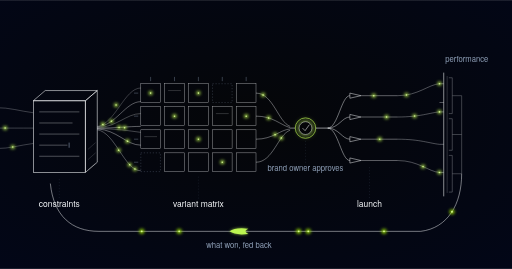
t = 0.00 s
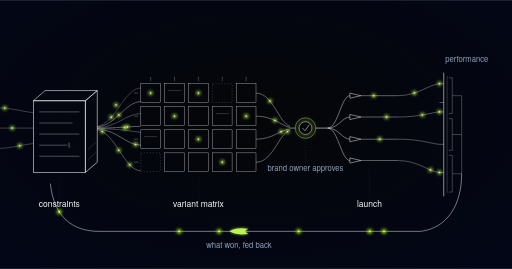
t = 1.13 s
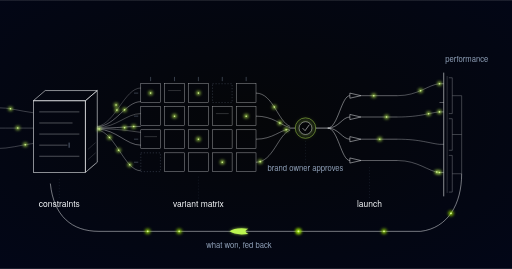
t = 2.03 s
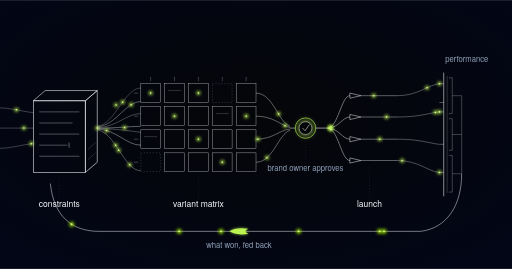
t = 3.00 s
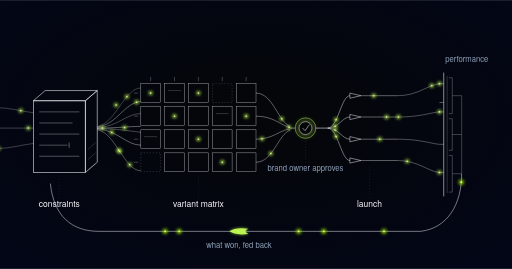
t = 3.71 s
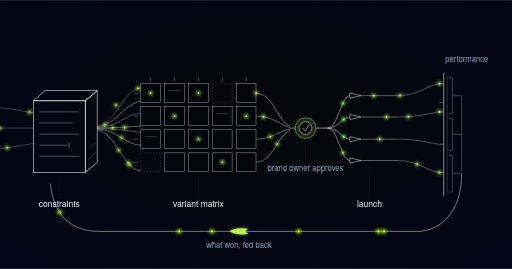
t = 5.12 s

The animated SVG that drew these frames (rendered in a browser with its animation timeline set to each time). Animation: 28 SMIL elements (animate=6,animateMotion=22); one cycle of 6.00 s, repeats indefinitely.

<svg xmlns="http://www.w3.org/2000/svg" xmlns:xlink="http://www.w3.org/1999/xlink" viewBox="0 0 1200 630" role="img" aria-label="Engineering schematic: a constrained brand plate holding a claim rack fans candidate strands into a variant matrix of outlined cells, the matrix converges on a lime-ringed brand owner approves node, then launch nozzles emit ribbons whose returns are gathered on a measurement bar and carried back along a feedback rail beneath the whole diagram into the plate">
  <defs>
    <style>
      @media (prefers-reduced-motion: reduce) { .ad-creative-iteration-pulse { display: none; } }
    </style>
    <radialGradient id="ad-creative-iteration-vig" cx="50%" cy="44%" r="78%">
      <stop offset="0%" stop-color="#050608"/>
      <stop offset="100%" stop-color="#020618"/>
    </radialGradient>
    <filter id="ad-creative-iteration-glow" x="-300%" y="-300%" width="700%" height="700%">
      <feGaussianBlur stdDeviation="4"/>
    </filter>
    <filter id="ad-creative-iteration-glowBig" x="-200%" y="-200%" width="500%" height="500%">
      <feGaussianBlur stdDeviation="6"/>
    </filter>
    <g id="ad-creative-iteration-pulse">
      <circle r="5" fill="#bbf451" opacity="0.85" filter="url(#ad-creative-iteration-glow)"/>
      <circle r="1.8" fill="#d8f999"/>
    </g>
    <g id="ad-creative-iteration-pulseDeep">
      <circle r="6" fill="#9de500" opacity="0.85" filter="url(#ad-creative-iteration-glow)"/>
      <circle r="2.2" fill="#d8f999"/>
    </g>
    <g id="ad-creative-iteration-swoosh">
      <path d="M -22 -6 Q 8 -10 22 0 Q 8 10 -22 6 Q -8 0 -22 -6 Z" fill="#bbf451" filter="url(#ad-creative-iteration-glow)" opacity="0.7"/>
      <path d="M -22 -6 Q 8 -10 22 0 Q 8 10 -22 6 Q -8 0 -22 -6 Z" fill="#bbf451"/>
    </g>
  </defs>

  <rect width="1200" height="630" fill="url(#ad-creative-iteration-vig)"/>

  <!-- brand rules entering the constraint plate -->
  <g stroke="#f8fafc" fill="none" stroke-width="1" opacity="0.55">
    <path id="ad-creative-iteration-rule1" d="M-10,252 C24,252 46,260 78,264"/>
    <path id="ad-creative-iteration-rule2" d="M-10,300 C24,300 46,300 78,300"/>
    <path id="ad-creative-iteration-rule3" d="M-10,348 C24,348 46,340 78,336"/>
  </g>

  <!-- constraint plate: the one isometric enclosure, holding the claim rack -->
  <g stroke="#f8fafc" fill="none">
    <rect x="78" y="236" width="122" height="168" stroke-width="1.3"/>
    <path d="M78,236 L106,212 L228,212 L200,236 Z" stroke-width="1.3"/>
    <path d="M200,236 L228,212 L228,380 L200,404 Z" stroke-width="1.3"/>
    <g stroke-width="1" opacity="0.32">
      <path d="M206,398 L224,382"/>
      <path d="M206,374 L224,358"/>
      <path d="M206,350 L224,334"/>
    </g>
  </g>
  <g stroke="#f8fafc" stroke-width="1" opacity="0.7">
    <line x1="92" y1="262" x2="186" y2="262"/>
    <line x1="92" y1="288" x2="170" y2="288"/>
    <line x1="92" y1="314" x2="186" y2="314"/>
    <line x1="92" y1="340" x2="158" y2="340"/>
    <line x1="92" y1="366" x2="186" y2="366"/>
  </g>
  <line x1="162" y1="334" x2="162" y2="346" stroke="#90a1b9" stroke-width="1.4"/>

  <!-- candidate strands fanning out of the plate -->
  <g stroke="#f8fafc" fill="none" stroke-width="1">
    <path id="ad-creative-iteration-cand1" d="M228,296 C270,290 292,206 330,206" opacity="0.5"/>
    <path id="ad-creative-iteration-cand2" d="M228,297 C272,294 294,238 330,238" opacity="0.8"/>
    <path d="M228,299 C274,298 296,266 330,266" opacity="0.6"/>
    <path id="ad-creative-iteration-cand3" d="M228,300 C276,300 300,296 330,296" opacity="0.85"/>
    <path d="M228,301 C276,302 300,306 330,310" opacity="0.6"/>
    <path id="ad-creative-iteration-cand4" d="M228,302 C274,304 296,340 330,340" opacity="0.85"/>
    <path id="ad-creative-iteration-cand5" d="M228,304 C270,310 292,400 330,400" opacity="0.7"/>
  </g>
  <use xlink:href="#ad-creative-iteration-pulse" x="272" y="246"/>
  <use xlink:href="#ad-creative-iteration-pulse" x="292" y="299"/>
  <use xlink:href="#ad-creative-iteration-pulse" x="278" y="352"/>
  <use xlink:href="#ad-creative-iteration-pulse" x="304" y="386"/>

  <!-- variant matrix -->
  <g stroke="#f8fafc" fill="none" stroke-width="1" opacity="0.72">
    <rect x="330" y="196" width="46" height="44"/>
    <rect x="386" y="196" width="46" height="44"/>
    <rect x="442" y="196" width="46" height="44"/>
    <rect x="554" y="196" width="46" height="44"/>
    <rect x="330" y="250" width="46" height="44"/>
    <rect x="386" y="250" width="46" height="44"/>
    <rect x="442" y="250" width="46" height="44"/>
    <rect x="498" y="250" width="46" height="44"/>
    <rect x="554" y="250" width="46" height="44"/>
    <rect x="330" y="304" width="46" height="44"/>
    <rect x="386" y="304" width="46" height="44"/>
    <rect x="442" y="304" width="46" height="44"/>
    <rect x="498" y="304" width="46" height="44"/>
    <rect x="554" y="304" width="46" height="44"/>
    <rect x="386" y="358" width="46" height="44"/>
    <rect x="442" y="358" width="46" height="44"/>
    <rect x="498" y="358" width="46" height="44"/>
    <rect x="554" y="358" width="46" height="44"/>
  </g>
  <g stroke="#90a1b9" fill="none" stroke-width="1" opacity="0.55" stroke-dasharray="3 4">
    <rect x="498" y="196" width="46" height="44"/>
    <rect x="330" y="358" width="46" height="44"/>
  </g>
  <g stroke="#90a1b9" stroke-width="1" opacity="0.85">
    <line x1="353" y1="180" x2="353" y2="190"/>
    <line x1="409" y1="180" x2="409" y2="190"/>
    <line x1="465" y1="180" x2="465" y2="190"/>
    <line x1="521" y1="180" x2="521" y2="190"/>
    <line x1="577" y1="180" x2="577" y2="190"/>
    <line x1="314" y1="218" x2="324" y2="218"/>
    <line x1="314" y1="272" x2="324" y2="272"/>
    <line x1="314" y1="326" x2="324" y2="326"/>
    <line x1="314" y1="380" x2="324" y2="380"/>
  </g>
  <g stroke="#f8fafc" stroke-width="1" opacity="0.4">
    <line x1="394" y1="212" x2="424" y2="212"/>
    <line x1="506" y1="266" x2="536" y2="266"/>
    <line x1="338" y1="320" x2="368" y2="320"/>
  </g>
  <use xlink:href="#ad-creative-iteration-pulse" x="353" y="218"/>
  <use xlink:href="#ad-creative-iteration-pulse" x="465" y="218"/>
  <use xlink:href="#ad-creative-iteration-pulse" x="409" y="272"/>
  <use xlink:href="#ad-creative-iteration-pulse" x="577" y="272"/>
  <use xlink:href="#ad-creative-iteration-pulse" x="465" y="326"/>
  <use xlink:href="#ad-creative-iteration-pulse" x="521" y="380"/>

  <!-- matrix converges on the approval throat -->
  <g stroke="#f8fafc" fill="none" stroke-width="1" opacity="0.85">
    <path id="ad-creative-iteration-conv1" d="M600,218 C640,218 652,286 680,296"/>
    <path id="ad-creative-iteration-conv2" d="M600,272 C640,272 656,292 680,299"/>
    <path id="ad-creative-iteration-conv3" d="M600,326 C640,326 656,304 680,302"/>
    <path id="ad-creative-iteration-conv4" d="M600,380 C640,380 652,314 680,305"/>
    <line x1="680" y1="300" x2="692" y2="300" stroke-width="1.3"/>
  </g>

  <!-- brand owner decision node -->
  <circle cx="716" cy="300" r="20" fill="#bbf451" opacity="0.45" filter="url(#ad-creative-iteration-glowBig)"><animate attributeName="opacity" values="0.45;0.16;0.45" dur="3s" repeatCount="indefinite"/></circle>
  <circle cx="716" cy="300" r="24" fill="none" stroke="#bbf451" stroke-width="1.5"><animate attributeName="opacity" values="1;0.55;1" dur="3s" repeatCount="indefinite"/></circle>
  <circle cx="716" cy="300" r="15" fill="#050608" stroke="#f8fafc" stroke-width="1"/>
  <path d="M709,300 L715,306 L725,292" fill="none" stroke="#f8fafc" stroke-width="1.2"/>

  <!-- launch manifold and nozzles -->
  <g stroke="#f8fafc" fill="none" stroke-width="1">
    <line x1="740" y1="300" x2="768" y2="300" stroke-width="1.3"/>
    <path id="ad-creative-iteration-noz1" d="M768,300 C792,300 800,224 820,224"/>
    <path id="ad-creative-iteration-noz2" d="M768,300 C794,300 802,274 820,274"/>
    <path id="ad-creative-iteration-noz3" d="M768,300 C794,300 802,326 820,326"/>
    <path id="ad-creative-iteration-noz4" d="M768,300 C792,300 800,376 820,376"/>
    <path d="M820,218 L846,224 L820,230 Z" stroke-width="1.1"/>
    <path d="M820,268 L846,274 L820,280 Z" stroke-width="1.1"/>
    <path d="M820,320 L846,326 L820,332 Z" stroke-width="1.1"/>
    <path d="M820,370 L846,376 L820,382 Z" stroke-width="1.1"/>
    <line x1="846" y1="224" x2="932" y2="224" opacity="0.85"/>
    <line x1="846" y1="274" x2="932" y2="274" opacity="0.85"/>
    <line x1="846" y1="326" x2="932" y2="326" opacity="0.85"/>
    <line x1="846" y1="376" x2="932" y2="376" opacity="0.85"/>
  </g>
  <use xlink:href="#ad-creative-iteration-pulse" x="876" y="224"/>
  <use xlink:href="#ad-creative-iteration-pulse" x="906" y="274"/>
  <use xlink:href="#ad-creative-iteration-pulse" x="890" y="326"/>

  <!-- returns gathered on the measurement bar -->
  <g stroke="#f8fafc" fill="none" stroke-width="1" opacity="0.7">
    <path id="ad-creative-iteration-ret1" d="M932,224 C980,224 1004,198 1030,196"/>
    <path id="ad-creative-iteration-ret2" d="M932,274 C984,274 1008,264 1030,262"/>
    <path d="M932,326 C984,326 1008,336 1030,338"/>
    <path id="ad-creative-iteration-ret4" d="M932,376 C980,376 1004,402 1030,404"/>
  </g>
  <g stroke="#f8fafc" fill="none">
    <line x1="1040" y1="170" x2="1040" y2="460" stroke-width="1.3"/>
    <line x1="1048" y1="178" x2="1048" y2="452" stroke-width="1" opacity="0.4"/>
    <g stroke-width="1" opacity="0.75">
      <line x1="1030" y1="196" x2="1040" y2="196"/>
      <line x1="1030" y1="240" x2="1040" y2="240"/>
      <line x1="1030" y1="262" x2="1040" y2="262"/>
      <line x1="1030" y1="338" x2="1040" y2="338"/>
      <line x1="1030" y1="404" x2="1040" y2="404"/>
    </g>
    <g stroke-width="1" opacity="0.55">
      <path d="M1052,182 L1060,182 L1060,266 L1052,266"/>
      <path d="M1052,278 L1060,278 L1060,352 L1052,352"/>
      <path d="M1052,364 L1060,364 L1060,450 L1052,450"/>
      <line x1="1060" y1="224" x2="1082" y2="224"/>
      <line x1="1060" y1="315" x2="1082" y2="315"/>
      <line x1="1060" y1="407" x2="1082" y2="407"/>
      <line x1="1082" y1="224" x2="1082" y2="407"/>
    </g>
  </g>
  <use xlink:href="#ad-creative-iteration-pulse" x="1030" y="196"/>
  <use xlink:href="#ad-creative-iteration-pulse" x="1030" y="262"/>
  <use xlink:href="#ad-creative-iteration-pulse" x="1030" y="404"/>

  <!-- feedback rail: the only line running right to left -->
  <path id="ad-creative-iteration-loop" d="M1082,407 C1082,478 1050,534 986,542 L232,542 C168,542 126,506 118,430" fill="none" stroke="#f8fafc" stroke-width="1.2" opacity="0.9"/>
  <use xlink:href="#ad-creative-iteration-pulseDeep" x="900" y="542"/>
  <use xlink:href="#ad-creative-iteration-pulseDeep" x="700" y="542"/>
  <use xlink:href="#ad-creative-iteration-pulseDeep" x="420" y="542"/>
  <use xlink:href="#ad-creative-iteration-swoosh" x="560" y="542" transform="rotate(180 560 542)"/>

  <!-- motion: pulses travel the existing flow paths; 6s seamless loop -->
  <use class="ad-creative-iteration-pulse" xlink:href="#ad-creative-iteration-pulse">
    <animateMotion dur="6s" begin="-0.3s" repeatCount="indefinite"><mpath href="#ad-creative-iteration-rule1"/></animateMotion>
  </use>
  <use class="ad-creative-iteration-pulse" xlink:href="#ad-creative-iteration-pulse">
    <animateMotion dur="6s" begin="-1.5s" repeatCount="indefinite"><mpath href="#ad-creative-iteration-rule2"/></animateMotion>
  </use>
  <use class="ad-creative-iteration-pulse" xlink:href="#ad-creative-iteration-pulse">
    <animateMotion dur="6s" begin="-2.7s" repeatCount="indefinite"><mpath href="#ad-creative-iteration-rule3"/></animateMotion>
  </use>
  <use class="ad-creative-iteration-pulse" xlink:href="#ad-creative-iteration-pulse">
    <animateMotion dur="6s" begin="-0.6s" repeatCount="indefinite"><mpath href="#ad-creative-iteration-cand1"/></animateMotion>
  </use>
  <use class="ad-creative-iteration-pulse" xlink:href="#ad-creative-iteration-pulse">
    <animateMotion dur="6s" begin="-1.8s" repeatCount="indefinite"><mpath href="#ad-creative-iteration-cand2"/></animateMotion>
  </use>
  <use class="ad-creative-iteration-pulse" xlink:href="#ad-creative-iteration-pulse">
    <animateMotion dur="6s" begin="-3s" repeatCount="indefinite"><mpath href="#ad-creative-iteration-cand3"/></animateMotion>
  </use>
  <use class="ad-creative-iteration-pulse" xlink:href="#ad-creative-iteration-pulse">
    <animateMotion dur="6s" begin="-4.2s" repeatCount="indefinite"><mpath href="#ad-creative-iteration-cand4"/></animateMotion>
  </use>
  <use class="ad-creative-iteration-pulse" xlink:href="#ad-creative-iteration-pulse">
    <animateMotion dur="6s" begin="-5.4s" repeatCount="indefinite"><mpath href="#ad-creative-iteration-cand5"/></animateMotion>
  </use>
  <use class="ad-creative-iteration-pulse" xlink:href="#ad-creative-iteration-pulse">
    <animateMotion dur="6s" begin="-0.9s" repeatCount="indefinite"><mpath href="#ad-creative-iteration-conv1"/></animateMotion>
  </use>
  <use class="ad-creative-iteration-pulse" xlink:href="#ad-creative-iteration-pulse">
    <animateMotion dur="6s" begin="-2.1s" repeatCount="indefinite"><mpath href="#ad-creative-iteration-conv2"/></animateMotion>
  </use>
  <use class="ad-creative-iteration-pulse" xlink:href="#ad-creative-iteration-pulse">
    <animateMotion dur="6s" begin="-3.3s" repeatCount="indefinite"><mpath href="#ad-creative-iteration-conv3"/></animateMotion>
  </use>
  <use class="ad-creative-iteration-pulse" xlink:href="#ad-creative-iteration-pulse">
    <animateMotion dur="6s" begin="-4.5s" repeatCount="indefinite"><mpath href="#ad-creative-iteration-conv4"/></animateMotion>
  </use>
  <use class="ad-creative-iteration-pulse" xlink:href="#ad-creative-iteration-pulse" opacity="0">
    <animateMotion dur="6s" repeatCount="indefinite" calcMode="linear"
       keyPoints="0;0;1" keyTimes="0;0.45;1"><mpath href="#ad-creative-iteration-noz1"/></animateMotion>
    <animate attributeName="opacity" dur="6s" repeatCount="indefinite"
       values="0;0;1;1;0" keyTimes="0;0.45;0.5;0.97;1"/>
  </use>
  <use class="ad-creative-iteration-pulse" xlink:href="#ad-creative-iteration-pulse" opacity="0">
    <animateMotion dur="6s" repeatCount="indefinite" calcMode="linear"
       keyPoints="0;0;1" keyTimes="0;0.45;1"><mpath href="#ad-creative-iteration-noz2"/></animateMotion>
    <animate attributeName="opacity" dur="6s" repeatCount="indefinite"
       values="0;0;1;1;0" keyTimes="0;0.45;0.5;0.97;1"/>
  </use>
  <use class="ad-creative-iteration-pulse" xlink:href="#ad-creative-iteration-pulse" opacity="0">
    <animateMotion dur="6s" repeatCount="indefinite" calcMode="linear"
       keyPoints="0;0;1" keyTimes="0;0.45;1"><mpath href="#ad-creative-iteration-noz3"/></animateMotion>
    <animate attributeName="opacity" dur="6s" repeatCount="indefinite"
       values="0;0;1;1;0" keyTimes="0;0.45;0.5;0.97;1"/>
  </use>
  <use class="ad-creative-iteration-pulse" xlink:href="#ad-creative-iteration-pulse" opacity="0">
    <animateMotion dur="6s" repeatCount="indefinite" calcMode="linear"
       keyPoints="0;0;1" keyTimes="0;0.45;1"><mpath href="#ad-creative-iteration-noz4"/></animateMotion>
    <animate attributeName="opacity" dur="6s" repeatCount="indefinite"
       values="0;0;1;1;0" keyTimes="0;0.45;0.5;0.97;1"/>
  </use>
  <use class="ad-creative-iteration-pulse" xlink:href="#ad-creative-iteration-pulse">
    <animateMotion dur="6s" begin="-1.2s" repeatCount="indefinite"><mpath href="#ad-creative-iteration-ret1"/></animateMotion>
  </use>
  <use class="ad-creative-iteration-pulse" xlink:href="#ad-creative-iteration-pulse">
    <animateMotion dur="6s" begin="-2.4s" repeatCount="indefinite"><mpath href="#ad-creative-iteration-ret2"/></animateMotion>
  </use>
  <use class="ad-creative-iteration-pulse" xlink:href="#ad-creative-iteration-pulse">
    <animateMotion dur="6s" begin="-3.6s" repeatCount="indefinite"><mpath href="#ad-creative-iteration-ret4"/></animateMotion>
  </use>
  <use class="ad-creative-iteration-pulse" xlink:href="#ad-creative-iteration-pulseDeep">
    <animateMotion dur="6s" begin="-0.5s" repeatCount="indefinite"><mpath href="#ad-creative-iteration-loop"/></animateMotion>
  </use>
  <use class="ad-creative-iteration-pulse" xlink:href="#ad-creative-iteration-pulseDeep">
    <animateMotion dur="6s" begin="-2.4s" repeatCount="indefinite"><mpath href="#ad-creative-iteration-loop"/></animateMotion>
  </use>
  <use class="ad-creative-iteration-pulse" xlink:href="#ad-creative-iteration-pulseDeep">
    <animateMotion dur="6s" begin="-4.5s" repeatCount="indefinite"><mpath href="#ad-creative-iteration-loop"/></animateMotion>
  </use>

  <!-- tie-lines -->
  <g stroke="#62748e" stroke-width="1" stroke-dasharray="2 5" opacity="0.45">
    <path d="M139,420 V466"/>
    <path d="M465,414 V466"/>
    <path d="M866,392 V466"/>
    <path d="M716,330 V382"/>
  </g>

  <g font-family="'Space Grotesk', 'Helvetica Neue', Arial, sans-serif">
    <text x="139" y="486" font-size="20" fill="#f8fafc" text-anchor="middle">constraints</text>
    <text x="465" y="486" font-size="20" fill="#f8fafc" text-anchor="middle">variant matrix</text>
    <text x="866" y="486" font-size="20" fill="#f8fafc" text-anchor="middle">launch</text>
    <text x="716" y="400" font-size="18" fill="#90a1b9" text-anchor="middle">brand owner approves</text>
    <text x="1094" y="146" font-size="18" fill="#90a1b9" text-anchor="middle">performance</text>
    <text x="560" y="580" font-size="18" fill="#90a1b9" text-anchor="middle">what won, fed back</text>
  </g>
</svg>
